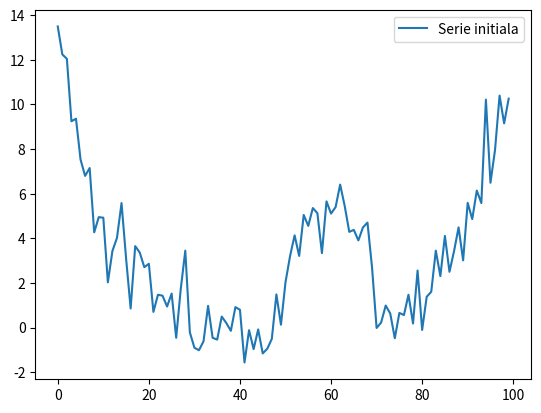
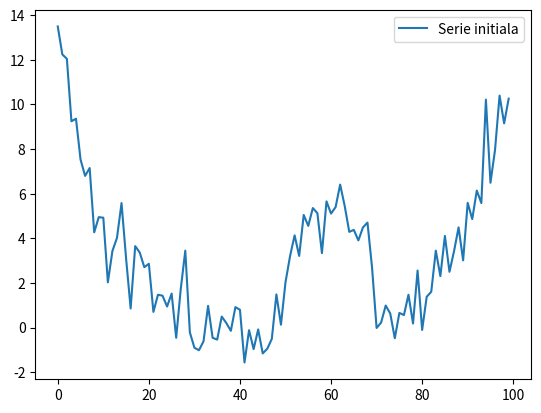
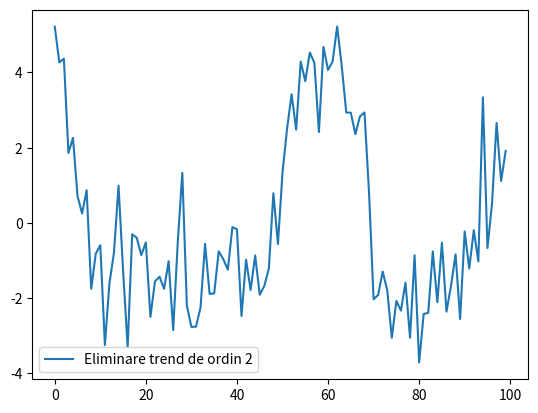
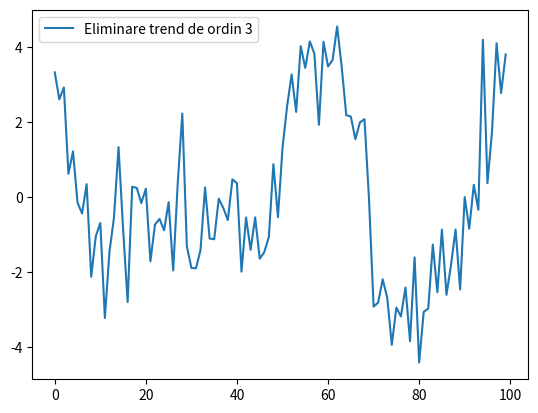
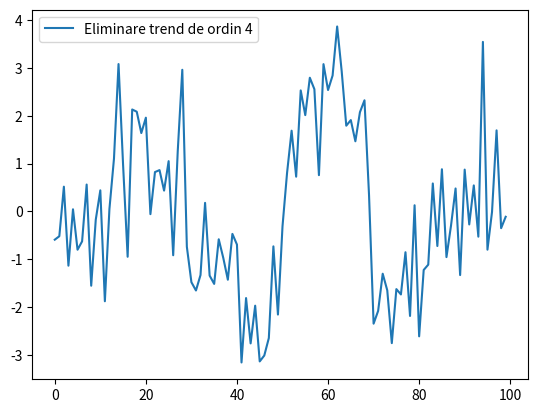
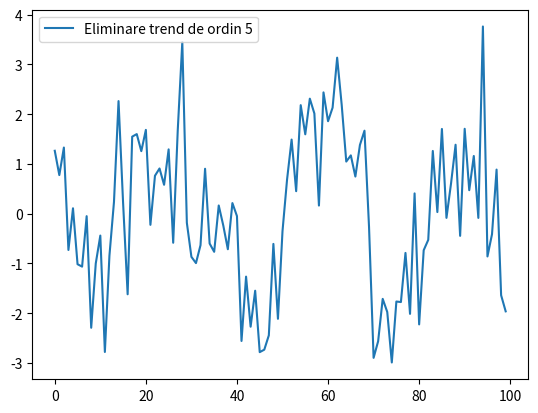
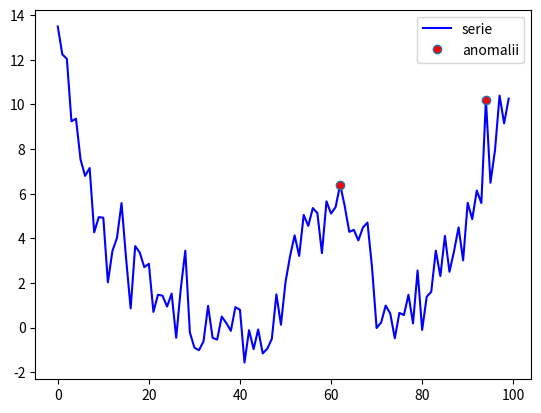
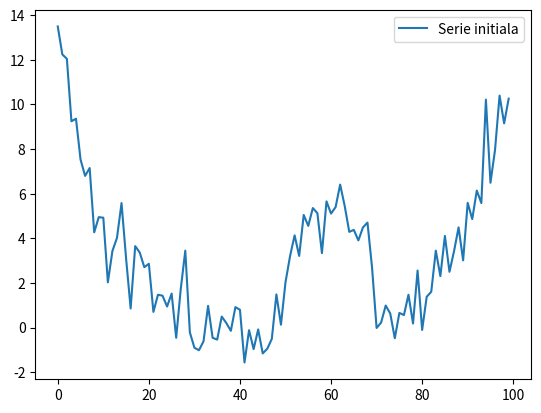
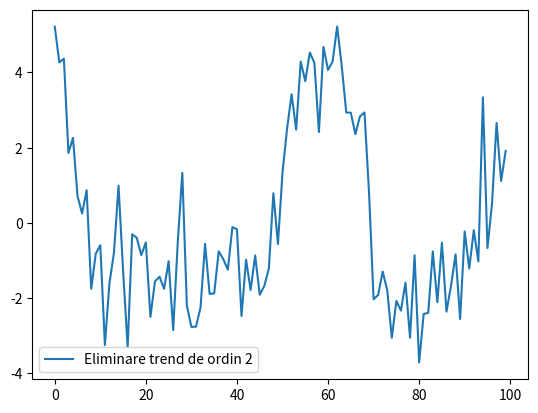
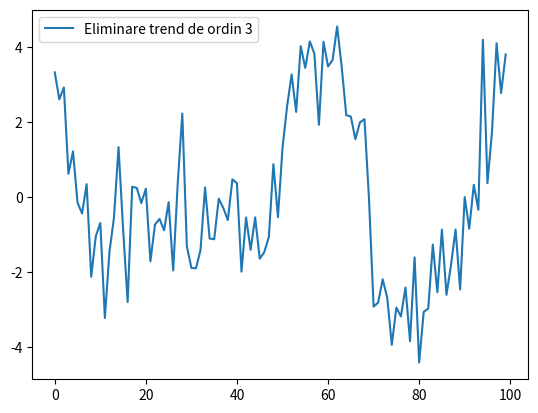
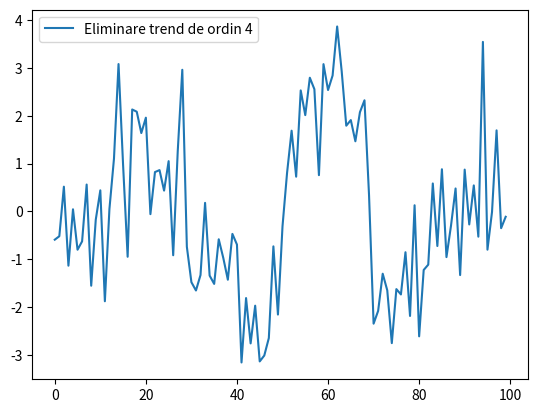
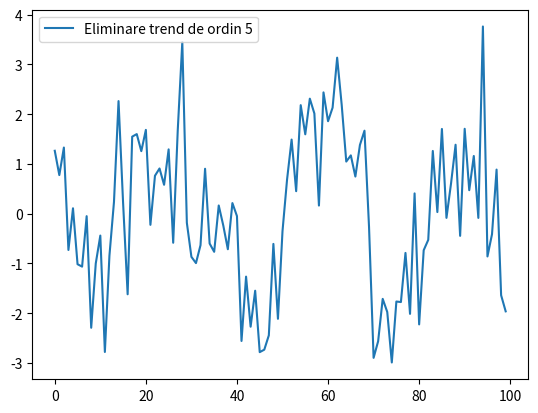
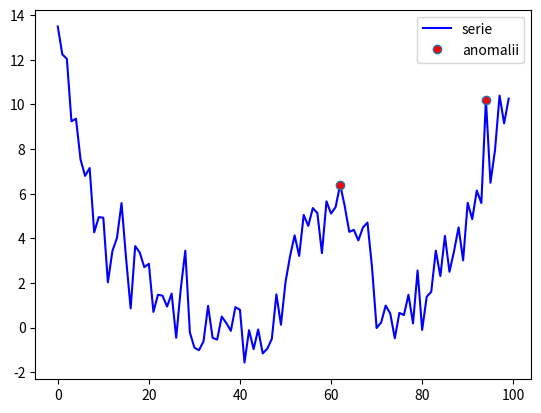

These charts were generated, in order, by the following Python code:
import numpy as np
import matplotlib.pyplot as plt

# generarea unei serii de timp cu o anomalie
def ser(length):
    time = np.arange(length)
    trend = (time-length/2)**4*2/length**3
    noise = np.random.normal(0, 1, length)
    time_series = trend + noise
    return time_series # serie cu trend
n=100 # lungimea seriei
v=ser(n)
for i in range(50,70):
    v[i]+=3+min(i-50,70-i)/5 # produce de anomalii
plt.figure()
plt.plot(v,label='Serie initiala')
plt.legend()

#%%

# determinarea trendului
def dt(serie,d): # d = gradul polinomului
    t=np.arange(0,len(serie))
    A=np.vander(t,d+1,True).astype(float)
    A1=np.transpose(A)
    c=np.linalg.solve(A1@A,A1@v)
    return c,sum(c[i]*t**i for i in range(d+1))

#%%

# metoda z-score

plt.figure()
plt.plot(v,label='Serie initiala')
plt.legend()

anm=np.zeros(n)
grade=5
for d in range(2,grade+1):
    c,trend=dt(v,d)
    r=v-trend
    plt.figure()
    plt.plot(r,label=f'Eliminare trend de ordin {d}')
    plt.legend()
    m=np.sum(r)/n
    sd=np.sqrt(sum((r-m)**2)/n)
    temp=np.where(abs(r-m)>=sd/4,r-m,0)
    sd=np.sqrt(sum(temp**2)/np.count_nonzero(temp))
    z=(r-m)/sd
    anm+=np.where(abs(z)>=1.6,d,0)
M=np.max(anm)
plt.figure()
plt.plot(v,label='serie',color='b')
x,y=[],[]
for i in range(n):
    if anm[i]>=0.7*M:
        x.append(i)
        y.append(v[i])
plt.plot(x,y,label='anomalii',linestyle='none',marker='o',markerfacecolor='r')
plt.legend()

#%%

# metoda de deviatie medie absoluta

plt.figure()
plt.plot(v,label='Serie initiala')
plt.legend()

anm=np.zeros(n)
grade=5
for d in range(2,grade+1):
    c,trend=dt(v,d)
    r=v-trend
    plt.figure()
    plt.plot(r,label=f'Eliminare trend de ordin {d}')
    plt.legend()
    m=np.sort(r)[n//2]
    sd=sum(abs(r-m))/n
    z=(r-m)/sd
    anm+=np.where(abs(z)>=2.2,d,0)
M=np.max(anm)
plt.figure()
plt.plot(v,label='serie',color='b')
x,y=[],[]
for i in range(n):
    if anm[i]>=0.7*M:
        x.append(i)
        y.append(v[i])
plt.plot(x,y,label='anomalii',linestyle='none',marker='o',markerfacecolor='r')
plt.legend()